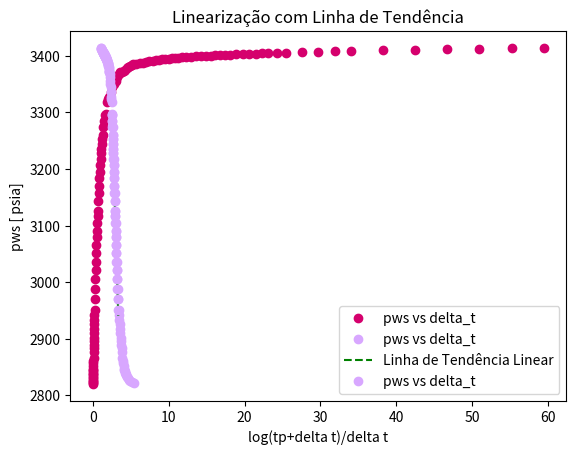

Source code (Python):
import numpy as np
import matplotlib.pyplot as plt
import math as mt
import pandas as pd

# informações da formação:

q = 185 # BOPD
h = 114 #ft
phi = 0.28
ct = 4.1*10**-6 # psi^-1
mi_o = 2.2 #cp
Bo = 1.1 # RB/STB
rw = 0.50 # ft
pwf = 2820 # psia
tp = 540 #hrs

# Δt (hrs) - Coluna 1
delta_t = [
    0.0000, 0.0018, 0.0035, 0.0071, 0.0106, 0.0142, 0.0177, 0.0213, 0.0248, 0.0283,
    0.0319, 0.0390, 0.0425, 0.0496, 0.0567, 0.0638, 0.0708, 0.0815, 0.0921, 0.1027,
    0.1133, 0.1240, 0.1381, 0.1523, 0.1665, 0.1806, 0.1948, 0.2125, 0.2479, 0.2833,
    0.3188, 0.3542, 0.3896, 0.4250, 0.4604, 0.4958, 0.5313, 0.5667, 0.6021, 0.6375,
    0.6906, 0.7438, 0.7969, 0.8500, 0.9031, 0.9563, 1.0094, 1.0625, 1.1156, 1.1688,
    1.2219, 1.2750, 1.3813, 1.4875, 1.5938, 1.7000, 1.9125, 2.0188, 2.1250, 2.3375,
    2.5500, 2.7625, 2.9750, 3.1875, 3.4000, 3.6125, 3.8250, 4.0375, 4.2500, 4.4625,
    4.6750, 4.8875, 5.1000, 5.3125, 5.7375, 6.1625, 6.5875, 7.0125, 7.4375, 7.8625,
    8.2875, 8.7125, 9.1375, 9.5625, 9.9875, 10.4125, 10.8375, 11.2625, 11.6875,
    12.3250, 12.9625, 13.6000, 14.2375, 14.8750, 15.5125, 16.1500, 16.7875, 17.4250,
    18.0625, 18.9125, 19.7625, 20.6125, 21.4625, 22.3125, 23.1625, 24.2250, 25.5000,
    27.6250, 29.7500, 31.8750, 34.0000, 38.2500, 42.5000, 46.7500, 51.0000, 55.2500, 59.5000
]

# Pᵧₒₑₛ (psia) - Coluna 2
pws = [
    2820.00, 2822.15, 2823.18, 2825.61, 2827.67, 2830.28, 2832.71, 2835.33, 2837.76,
    2840.19, 2842.62, 2844.86, 2847.11, 2851.97, 2857.19, 2861.13, 2865.98, 2876.72,
    2883.26, 2889.05, 2895.59, 2900.93, 2909.72, 2917.76, 2926.17, 2934.03, 2942.06,
    2951.60, 2970.66, 2987.87, 3006.01, 3022.46, 3036.49, 3051.08, 3065.68, 3080.63,
    3091.29, 3104.95, 3116.73, 3125.52, 3144.23, 3158.26, 3170.42, 3184.07, 3194.93,
    3207.47, 3218.31, 3228.62, 3235.90, 3244.89, 3253.49, 3260.61, 3274.46, 3284.39,
    3294.70, 3297.68, 3317.54, 3323.15, 3327.83, 3336.24, 3344.09, 3350.80, 3355.10,
    3362.38, 3367.23, 3370.40, 3371.72, 3373.03, 3375.09, 3377.52, 3379.73, 3381.28,
    3383.15, 3384.46, 3384.80, 3387.00, 3387.51, 3388.64, 3389.96, 3390.89, 3391.64,
    3392.76, 3393.32, 3394.07, 3394.63, 3395.39, 3395.94, 3396.56, 3396.88, 3397.63,
    3398.19, 3398.75, 3399.31, 3399.86, 3400.25, 3400.80, 3401.10, 3401.55, 3401.83,
    3402.39, 3402.71, 3403.21, 3403.51, 3403.96, 3404.24, 3404.78, 3405.13, 3406.22,
    3406.62, 3407.52, 3407.90, 3409.71, 3410.10, 3411.42, 3411.83, 3412.83, 3413.25
]

plt.plot(delta_t, pws, marker='o', linestyle='', color='#D5006D', label='pws vs delta_t')
plt.xlabel('delta_t [hrs]')
plt.ylabel('pws [ psia]')
plt.title('Gráfico de Pws vs. Delta t')
plt.legend()
plt.show()

list_eixo_x = []
for i in range(len(delta_t)):
    if i == 0:
        eixo_x = None
    else:
        eixo_x = (tp+delta_t[i])/delta_t[i]
    list_eixo_x.append(eixo_x)

print('x', list_eixo_x)
list_log_eixo_x = []
for j in range(len(list_eixo_x)):
    if j == 0:
        log_eixo_x = None
    else:
        log_eixo_x = np.log10(list_eixo_x[j])
    list_log_eixo_x.append(log_eixo_x)
print('log', list_log_eixo_x)

plt.plot(list_log_eixo_x, pws, marker='o', linestyle='', color='#D8A7FF', label='pws vs delta_t')
plt.xlabel('log(tp+delta t)/delta t')
plt.ylabel('pws [ psia]')
plt.title('Gráfico de Pws vs. log(tp+delta t)/delta t')
plt.legend()
plt.show()

list_selecao = [3.3383165606427383, 3.280374969309826, 3.229131766038914, 3.18342997459474, 3.1420880340640776,
                3.1043465011785, 3.069628563365754, 3.0374858011231862, 3.0074810313596214, 2.979496076128383,
                2.953209101200769, 2.928425977077723, 2.8937222453428144, 2.8615353746314502, 2.8316303666172913,
                2.80365790832937, 2.777383628180919, 2.7525680271946484, 2.729141510610315, 2.7069184961390156,
                2.685781548937826, 2.665592547345194, 2.646339696765017, 2.6279077839194995, 2.593215238796854,
                2.56113146117999, 2.531239861546053, 2.503309914208929]
print(len(list_selecao))
pws_selecao = [2951.60, 2970.66, 2987.87, 3006.01, 3022.46, 3036.49, 3051.08, 3065.68, 3080.63, 3091.29, 3104.95, 3116.73,
               3125.52, 3144.23, 3158.26, 3170.42, 3184.07, 3194.93, 3207.47, 3218.31, 3228.62, 3235.90, 3244.89,
               3253.49, 3260.61, 3274.46, 3284.39, 3294.70]
print(len(pws_selecao))

# ajustando uma linha de tendência no gráfico semilog:
grau = 1
coeffs = np.polyfit(list_selecao, pws_selecao, grau)
coef_angular = coeffs[0]
print('Coeficiente Angular:', coef_angular)
tendencia = np.poly1d(coeffs)
x_tendencia = np.linspace(min(list_selecao), max(list_selecao), 100)
plt.plot(x_tendencia, tendencia(x_tendencia), color='green', linestyle='dashed', label='Linha de Tendência Linear')
plt.plot(list_selecao, pws_selecao, marker='o', linestyle='', color='#D8A7FF', label='pws vs delta_t')
plt.title('Linearização com Linha de Tendência')
plt.legend()
plt.xlabel('log(tp+delta t)/delta t')
plt.ylabel('pws [ psia]')
plt.show()